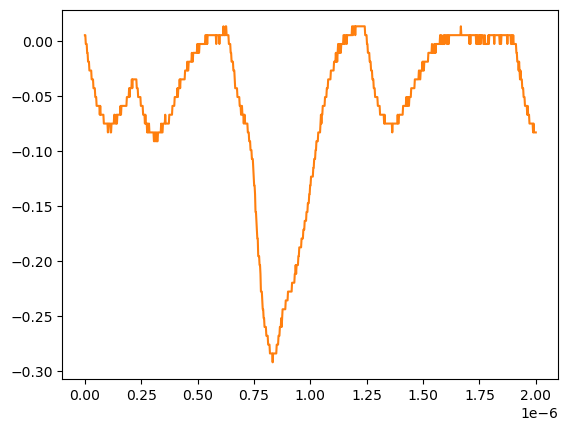

Data behind this chart, as committed beside it:
# KEYSIGHT TECHNOLOGIES, MSO-X 3024T, MY58262555, 07.30.2019051434
# time, 1
# 2024-07-24 15:48:12.113515
0.000000000000000000e+00, 5.728630000000000180e-03
2.002002002002001797e-09, 5.728630000000000180e-03
4.004004004004003593e-09, -2.311559999999999830e-03
6.006006006006005804e-09, -2.311559999999999830e-03
8.008008008008007187e-09, -2.311559999999999830e-03
1.001001001001000857e-08, -1.035179999999999954e-02
1.201201201201201161e-08, -1.035179999999999954e-02
1.401401401401401299e-08, -1.839199999999999863e-02
1.601601601601601437e-08, -1.839199999999999863e-02
1.801801801801801741e-08, -1.839199999999999863e-02
2.002002002002001714e-08, -2.643219999999999945e-02
2.202202202202202018e-08, -2.643219999999999945e-02
2.402402402402402322e-08, -2.643219999999999945e-02
2.602602602602602294e-08, -2.643219999999999945e-02
2.802802802802802598e-08, -2.643219999999999945e-02
3.003003003003002571e-08, -3.447240000000000026e-02
3.203203203203202875e-08, -3.447240000000000026e-02
3.403403403403403179e-08, -3.447240000000000026e-02
3.603603603603603482e-08, -3.447240000000000026e-02
3.803803803803803124e-08, -4.251259999999999761e-02
4.004004004004003428e-08, -4.251259999999999761e-02
4.204204204204203732e-08, -4.251259999999999761e-02
4.404404404404404036e-08, -4.251259999999999761e-02
4.604604604604604339e-08, -5.055280000000000190e-02
4.804804804804804643e-08, -5.055280000000000190e-02
5.005005005005004285e-08, -5.055280000000000190e-02
5.205205205205204589e-08, -5.859299999999999925e-02
5.405405405405404893e-08, -5.859299999999999925e-02
5.605605605605605196e-08, -5.859299999999999925e-02
5.805805805805805500e-08, -5.859299999999999925e-02
6.006006006006005142e-08, -5.859299999999999925e-02
6.206206206206205446e-08, -5.859299999999999925e-02
6.406406406406405750e-08, -5.859299999999999925e-02
6.606606606606606053e-08, -6.663320000000000354e-02
6.806806806806806357e-08, -5.859299999999999925e-02
7.007007007007006661e-08, -6.663320000000000354e-02
7.207207207207206965e-08, -6.663320000000000354e-02
7.407407407407407268e-08, -6.663320000000000354e-02
7.607607607607606249e-08, -6.663320000000000354e-02
7.807807807807806552e-08, -6.663320000000000354e-02
8.008008008008006856e-08, -6.663320000000000354e-02
8.208208208208207160e-08, -6.663320000000000354e-02
8.408408408408407464e-08, -7.467340000000000089e-02
8.608608608608607767e-08, -7.467340000000000089e-02
8.808808808808808071e-08, -7.467340000000000089e-02
9.009009009009008375e-08, -7.467340000000000089e-02
9.209209209209208679e-08, -7.467340000000000089e-02
9.409409409409408982e-08, -7.467340000000000089e-02
9.609609609609609286e-08, -7.467340000000000089e-02
9.809809809809808266e-08, -7.467340000000000089e-02
1.001001001001000857e-07, -7.467340000000000089e-02
1.021021021021020887e-07, -8.271359999999999824e-02
1.041041041041040918e-07, -7.467340000000000089e-02
1.061061061061060948e-07, -7.467340000000000089e-02
1.081081081081080979e-07, -7.467340000000000089e-02
1.101101101101101009e-07, -7.467340000000000089e-02
1.121121121121121039e-07, -7.467340000000000089e-02
1.141141141141141070e-07, -8.271359999999999824e-02
... 942 more rows
